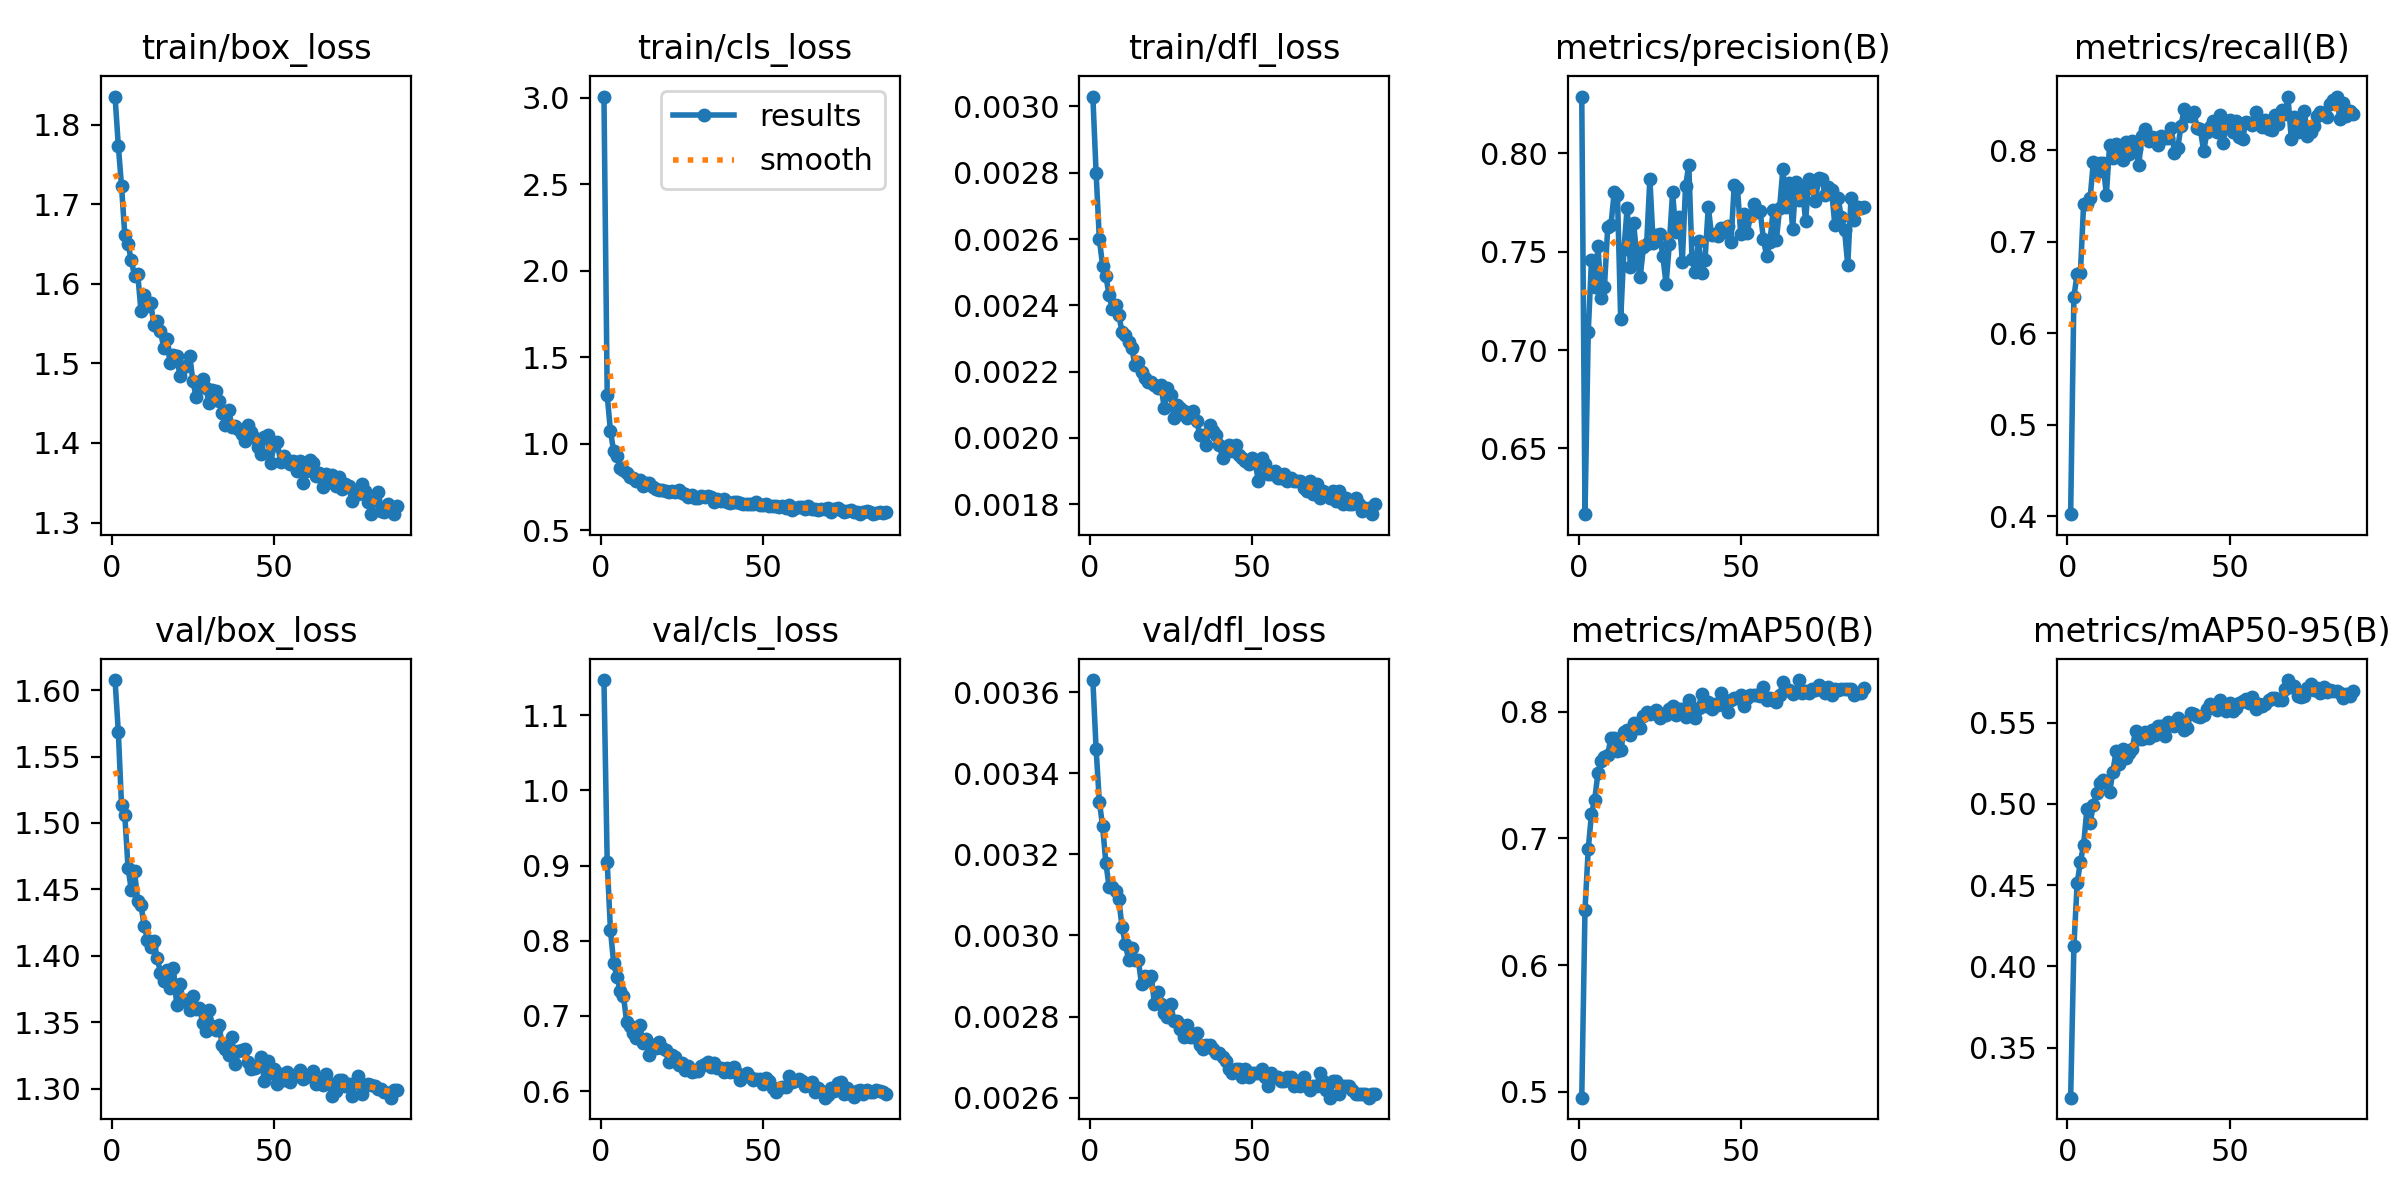

Values plotted in this chart, from the file beside it:
epoch, time, train/box_loss, train/cls_loss, train/dfl_loss, metrics/precision(B), metrics/recall(B), metrics/mAP50(B), metrics/mAP50-95(B), val/box_loss, val/cls_loss, val/dfl_loss, lr/pg0, lr/pg1, lr/pg2, lr/pg3, lr/pg4, lr/pg5, lr/pg6, lr/pg7
1, 147.5, 1.835, 3.006, 0.00303, 0.8289, 0.4021, 0.4953, 0.3192, 1.608, 1.147, 0.00363, 0.001325, 0.0004418, 0.001325, 0.0004418, 0.06808, 0.0672, 0.001325, 0.0004418
2, 265.1, 1.774, 1.281, 0.0028, 0.6166, 0.64, 0.6439, 0.4125, 1.569, 0.9044, 0.00346, 0.002646, 0.0008819, 0.002646, 0.0008819, 0.03607, 0.03431, 0.002646, 0.0008819
3, 379.4, 1.722, 1.075, 0.0026, 0.7093, 0.6651, 0.6917, 0.451, 1.513, 0.8144, 0.00333, 0.003957, 0.001319, 0.003957, 0.001319, 0.004049, 0.001411, 0.003957, 0.001319
4, 490.8, 1.661, 0.9574, 0.00252, 0.746, 0.6653, 0.7196, 0.4644, 1.506, 0.77, 0.00327, 0.003948, 0.001316, 0.003948, 0.001316, 0.003948, 0.001316, 0.003948, 0.001316
5, 602.2, 1.65, 0.9307, 0.00249, 0.7322, 0.7417, 0.7307, 0.4747, 1.466, 0.7517, 0.00318, 0.003935, 0.001312, 0.003935, 0.001312, 0.003935, 0.001312, 0.003935, 0.001312
6, 712.8, 1.629, 0.8632, 0.00243, 0.753, 0.7418, 0.752, 0.4969, 1.45, 0.7336, 0.00312, 0.003921, 0.001307, 0.003921, 0.001307, 0.003921, 0.001307, 0.003921, 0.001307
7, 821.9, 1.61, 0.8511, 0.00239, 0.7265, 0.7477, 0.7611, 0.4882, 1.464, 0.7268, 0.00312, 0.003908, 0.001303, 0.003908, 0.001303, 0.003908, 0.001303, 0.003908, 0.001303
8, 930.2, 1.612, 0.8316, 0.0024, 0.7323, 0.7876, 0.7646, 0.4995, 1.441, 0.692, 0.00311, 0.003895, 0.001298, 0.003895, 0.001298, 0.003895, 0.001298, 0.003895, 0.001298
9, 1042, 1.566, 0.8099, 0.00237, 0.7624, 0.7765, 0.7663, 0.5065, 1.438, 0.687, 0.00309, 0.003882, 0.001294, 0.003882, 0.001294, 0.003882, 0.001294, 0.003882, 0.001294
10, 1154, 1.586, 0.8013, 0.00232, 0.7634, 0.7862, 0.7795, 0.5129, 1.422, 0.6768, 0.00302, 0.003869, 0.00129, 0.003869, 0.00129, 0.003869, 0.00129, 0.003869, 0.00129
11, 1265, 1.571, 0.7868, 0.00231, 0.7803, 0.7862, 0.7793, 0.5146, 1.412, 0.6701, 0.00298, 0.003856, 0.001285, 0.003856, 0.001285, 0.003856, 0.001285, 0.003856, 0.001285
12, 1377, 1.575, 0.793, 0.00229, 0.779, 0.7513, 0.7691, 0.5135, 1.407, 0.6882, 0.00294, 0.003843, 0.001281, 0.003843, 0.001281, 0.003843, 0.001281, 0.003843, 0.001281
13, 1490, 1.548, 0.7575, 0.00227, 0.7157, 0.8057, 0.77, 0.5071, 1.411, 0.6646, 0.00297, 0.00383, 0.001277, 0.00383, 0.001277, 0.00383, 0.001277, 0.00383, 0.001277
14, 1602, 1.553, 0.7725, 0.00222, 0.7512, 0.7919, 0.7841, 0.5199, 1.398, 0.6688, 0.00294, 0.003817, 0.001272, 0.003817, 0.001272, 0.003817, 0.001272, 0.003817, 0.001272
15, 1713, 1.541, 0.7716, 0.00223, 0.7725, 0.8067, 0.7857, 0.5323, 1.387, 0.6478, 0.00294, 0.003803, 0.001268, 0.003803, 0.001268, 0.003803, 0.001268, 0.003803, 0.001268
16, 1825, 1.519, 0.7522, 0.0022, 0.742, 0.7965, 0.7815, 0.5244, 1.381, 0.6611, 0.00288, 0.00379, 0.001263, 0.00379, 0.001263, 0.00379, 0.001263, 0.00379, 0.001263
17, 1937, 1.531, 0.7373, 0.00218, 0.7644, 0.7895, 0.7916, 0.5338, 1.389, 0.6576, 0.0029, 0.003777, 0.001259, 0.003777, 0.001259, 0.003777, 0.001259, 0.003777, 0.001259
18, 2046, 1.5, 0.7342, 0.00217, 0.7468, 0.8092, 0.7869, 0.5286, 1.376, 0.6652, 0.00289, 0.003764, 0.001255, 0.003764, 0.001255, 0.003764, 0.001255, 0.003764, 0.001255
19, 2156, 1.511, 0.7331, 0.00217, 0.737, 0.7956, 0.7872, 0.5312, 1.39, 0.6574, 0.0029, 0.003751, 0.00125, 0.003751, 0.00125, 0.003751, 0.00125, 0.003751, 0.00125
20, 2265, 1.509, 0.728, 0.00216, 0.7523, 0.8104, 0.7965, 0.5341, 1.363, 0.6549, 0.00283, 0.003738, 0.001246, 0.003738, 0.001246, 0.003738, 0.001246, 0.003738, 0.001246
21, 2374, 1.484, 0.7215, 0.00215, 0.754, 0.8014, 0.8001, 0.5452, 1.379, 0.6383, 0.00286, 0.003725, 0.001242, 0.003725, 0.001242, 0.003725, 0.001242, 0.003725, 0.001242
22, 2483, 1.495, 0.727, 0.00216, 0.7871, 0.7845, 0.7981, 0.5399, 1.366, 0.6476, 0.00283, 0.003712, 0.001237, 0.003712, 0.001237, 0.003712, 0.001237, 0.003712, 0.001237
23, 2592, 1.497, 0.7204, 0.00209, 0.7545, 0.8162, 0.7988, 0.5398, 1.367, 0.6452, 0.00281, 0.003699, 0.001233, 0.003699, 0.001233, 0.003699, 0.001233, 0.003699, 0.001233
24, 2701, 1.51, 0.7343, 0.00215, 0.7584, 0.8234, 0.8011, 0.5443, 1.359, 0.635, 0.0028, 0.003685, 0.001228, 0.003685, 0.001228, 0.003685, 0.001228, 0.003685, 0.001228
25, 2810, 1.478, 0.7161, 0.00213, 0.759, 0.8105, 0.795, 0.5404, 1.37, 0.6367, 0.00283, 0.003672, 0.001224, 0.003672, 0.001224, 0.003672, 0.001224, 0.003672, 0.001224
26, 2919, 1.457, 0.7084, 0.00206, 0.7476, 0.8148, 0.7987, 0.5455, 1.36, 0.6283, 0.00279, 0.003659, 0.00122, 0.003659, 0.00122, 0.003659, 0.00122, 0.003659, 0.00122
27, 3027, 1.473, 0.6946, 0.0021, 0.7337, 0.8139, 0.7975, 0.5423, 1.361, 0.6335, 0.00279, 0.003646, 0.001215, 0.003646, 0.001215, 0.003646, 0.001215, 0.003646, 0.001215
28, 3135, 1.48, 0.703, 0.00209, 0.754, 0.806, 0.8021, 0.5483, 1.35, 0.6248, 0.00277, 0.003633, 0.001211, 0.003633, 0.001211, 0.003633, 0.001211, 0.003633, 0.001211
29, 3242, 1.469, 0.6875, 0.00208, 0.7802, 0.8156, 0.8045, 0.5482, 1.343, 0.6266, 0.00275, 0.00362, 0.001207, 0.00362, 0.001207, 0.00362, 0.001207, 0.00362, 0.001207
30, 3350, 1.45, 0.6851, 0.00206, 0.7599, 0.814, 0.7974, 0.5415, 1.359, 0.6268, 0.00278, 0.003607, 0.001202, 0.003607, 0.001202, 0.003607, 0.001202, 0.003607, 0.001202
31, 3457, 1.467, 0.7003, 0.00207, 0.7678, 0.813, 0.8022, 0.5504, 1.347, 0.634, 0.00275, 0.003594, 0.001198, 0.003594, 0.001198, 0.003594, 0.001198, 0.003594, 0.001198
32, 3566, 1.466, 0.6946, 0.00208, 0.745, 0.824, 0.8021, 0.5495, 1.344, 0.6356, 0.00275, 0.003581, 0.001194, 0.003581, 0.001194, 0.003581, 0.001194, 0.003581, 0.001194
33, 3676, 1.453, 0.699, 0.00205, 0.7835, 0.7969, 0.796, 0.5478, 1.348, 0.6383, 0.00276, 0.003567, 0.001189, 0.003567, 0.001189, 0.003567, 0.001189, 0.003567, 0.001189
34, 3787, 1.438, 0.6915, 0.00201, 0.794, 0.8023, 0.8096, 0.553, 1.333, 0.6319, 0.00273, 0.003554, 0.001185, 0.003554, 0.001185, 0.003554, 0.001185, 0.003554, 0.001185
35, 3895, 1.423, 0.6672, 0.00201, 0.7463, 0.8261, 0.7998, 0.5511, 1.33, 0.638, 0.00272, 0.003541, 0.00118, 0.003541, 0.00118, 0.003541, 0.00118, 0.003541, 0.00118
36, 4003, 1.442, 0.6827, 0.00198, 0.7396, 0.8456, 0.7952, 0.5453, 1.325, 0.6302, 0.00273, 0.003528, 0.001176, 0.003528, 0.001176, 0.003528, 0.001176, 0.003528, 0.001176
37, 4112, 1.421, 0.6709, 0.00204, 0.7556, 0.8374, 0.803, 0.5469, 1.339, 0.6313, 0.00273, 0.003515, 0.001172, 0.003515, 0.001172, 0.003515, 0.001172, 0.003515, 0.001172
38, 4220, 1.421, 0.6801, 0.00202, 0.7391, 0.8371, 0.8138, 0.5562, 1.319, 0.626, 0.00272, 0.003502, 0.001167, 0.003502, 0.001167, 0.003502, 0.001167, 0.003502, 0.001167
39, 4329, 1.418, 0.6622, 0.00201, 0.746, 0.8421, 0.8047, 0.5556, 1.328, 0.6301, 0.00271, 0.003489, 0.001163, 0.003489, 0.001163, 0.003489, 0.001163, 0.003489, 0.001163
40, 4437, 1.411, 0.66, 0.00198, 0.7728, 0.824, 0.8079, 0.5542, 1.329, 0.6256, 0.00271, 0.003476, 0.001159, 0.003476, 0.001159, 0.003476, 0.001159, 0.003476, 0.001159
41, 4545, 1.403, 0.6619, 0.00194, 0.7587, 0.823, 0.8026, 0.5535, 1.33, 0.6318, 0.0027, 0.003463, 0.001154, 0.003463, 0.001154, 0.003463, 0.001154, 0.003463, 0.001154
42, 4653, 1.423, 0.667, 0.00196, 0.7593, 0.7989, 0.806, 0.5549, 1.32, 0.6247, 0.00269, 0.003449, 0.00115, 0.003449, 0.00115, 0.003449, 0.00115, 0.003449, 0.00115
43, 4762, 1.414, 0.6607, 0.00198, 0.7582, 0.8198, 0.8058, 0.5584, 1.314, 0.6141, 0.00267, 0.003436, 0.001145, 0.003436, 0.001145, 0.003436, 0.001145, 0.003436, 0.001145
44, 4870, 1.407, 0.6531, 0.00196, 0.762, 0.8254, 0.8152, 0.5615, 1.316, 0.6196, 0.00266, 0.003423, 0.001141, 0.003423, 0.001141, 0.003423, 0.001141, 0.003423, 0.001141
45, 4978, 1.395, 0.6549, 0.00198, 0.7601, 0.8317, 0.806, 0.5597, 1.317, 0.6234, 0.00267, 0.00341, 0.001137, 0.00341, 0.001137, 0.00341, 0.001137, 0.00341, 0.001137
46, 5086, 1.386, 0.654, 0.00195, 0.7631, 0.8197, 0.7995, 0.5576, 1.324, 0.6189, 0.00267, 0.003397, 0.001132, 0.003397, 0.001132, 0.003397, 0.001132, 0.003397, 0.001132
47, 5194, 1.407, 0.6556, 0.00194, 0.755, 0.8382, 0.8092, 0.564, 1.306, 0.614, 0.00265, 0.003384, 0.001128, 0.003384, 0.001128, 0.003384, 0.001128, 0.003384, 0.001128
48, 5302, 1.41, 0.6656, 0.00193, 0.7839, 0.8076, 0.8108, 0.5604, 1.321, 0.6161, 0.00267, 0.003371, 0.001124, 0.003371, 0.001124, 0.003371, 0.001124, 0.003371, 0.001124
49, 5409, 1.375, 0.6466, 0.00192, 0.7823, 0.8317, 0.8106, 0.5571, 1.312, 0.6161, 0.00265, 0.003358, 0.001119, 0.003358, 0.001119, 0.003358, 0.001119, 0.003358, 0.001119
50, 5518, 1.397, 0.6495, 0.00194, 0.7592, 0.8334, 0.8133, 0.5621, 1.315, 0.61, 0.00266, 0.003344, 0.001115, 0.003344, 0.001115, 0.003344, 0.001115, 0.003344, 0.001115
51, 5625, 1.401, 0.6512, 0.00193, 0.7691, 0.8196, 0.8043, 0.5572, 1.304, 0.6169, 0.00266, 0.003331, 0.00111, 0.003331, 0.00111, 0.003331, 0.00111, 0.003331, 0.00111
52, 5732, 1.376, 0.6391, 0.00187, 0.7596, 0.8321, 0.8106, 0.5593, 1.311, 0.6137, 0.00266, 0.003318, 0.001106, 0.003318, 0.001106, 0.003318, 0.001106, 0.003318, 0.001106
53, 5840, 1.384, 0.6423, 0.00194, 0.7683, 0.8141, 0.8129, 0.5622, 1.307, 0.6046, 0.00267, 0.003305, 0.001102, 0.003305, 0.001102, 0.003305, 0.001102, 0.003305, 0.001102
54, 5948, 1.379, 0.6393, 0.00192, 0.7742, 0.8129, 0.8131, 0.5632, 1.313, 0.5983, 0.00265, 0.003292, 0.001097, 0.003292, 0.001097, 0.003292, 0.001097, 0.003292, 0.001097
55, 6055, 1.374, 0.6328, 0.00189, 0.7704, 0.8309, 0.813, 0.5647, 1.305, 0.6045, 0.00263, 0.003279, 0.001093, 0.003279, 0.001093, 0.003279, 0.001093, 0.003279, 0.001093
56, 6162, 1.377, 0.6413, 0.00189, 0.7706, 0.8296, 0.8123, 0.5619, 1.309, 0.6048, 0.00266, 0.003266, 0.001089, 0.003266, 0.001089, 0.003266, 0.001089, 0.003266, 0.001089
57, 6270, 1.364, 0.6318, 0.0019, 0.7566, 0.8274, 0.8196, 0.5657, 1.311, 0.6049, 0.00265, 0.003253, 0.001084, 0.003253, 0.001084, 0.003253, 0.001084, 0.003253, 0.001084
58, 6376, 1.377, 0.6455, 0.00188, 0.7477, 0.8421, 0.809, 0.5582, 1.314, 0.6199, 0.00265, 0.00324, 0.00108, 0.00324, 0.00108, 0.00324, 0.00108, 0.00324, 0.00108
59, 6483, 1.349, 0.6199, 0.00188, 0.7549, 0.8294, 0.8108, 0.5615, 1.307, 0.6118, 0.00264, 0.003226, 0.001076, 0.003226, 0.001076, 0.003226, 0.001076, 0.003226, 0.001076
60, 6591, 1.365, 0.6281, 0.00189, 0.7714, 0.8251, 0.8091, 0.5604, 1.309, 0.6131, 0.00264, 0.003213, 0.001071, 0.003213, 0.001071, 0.003213, 0.001071, 0.003213, 0.001071
... 28 more rows
